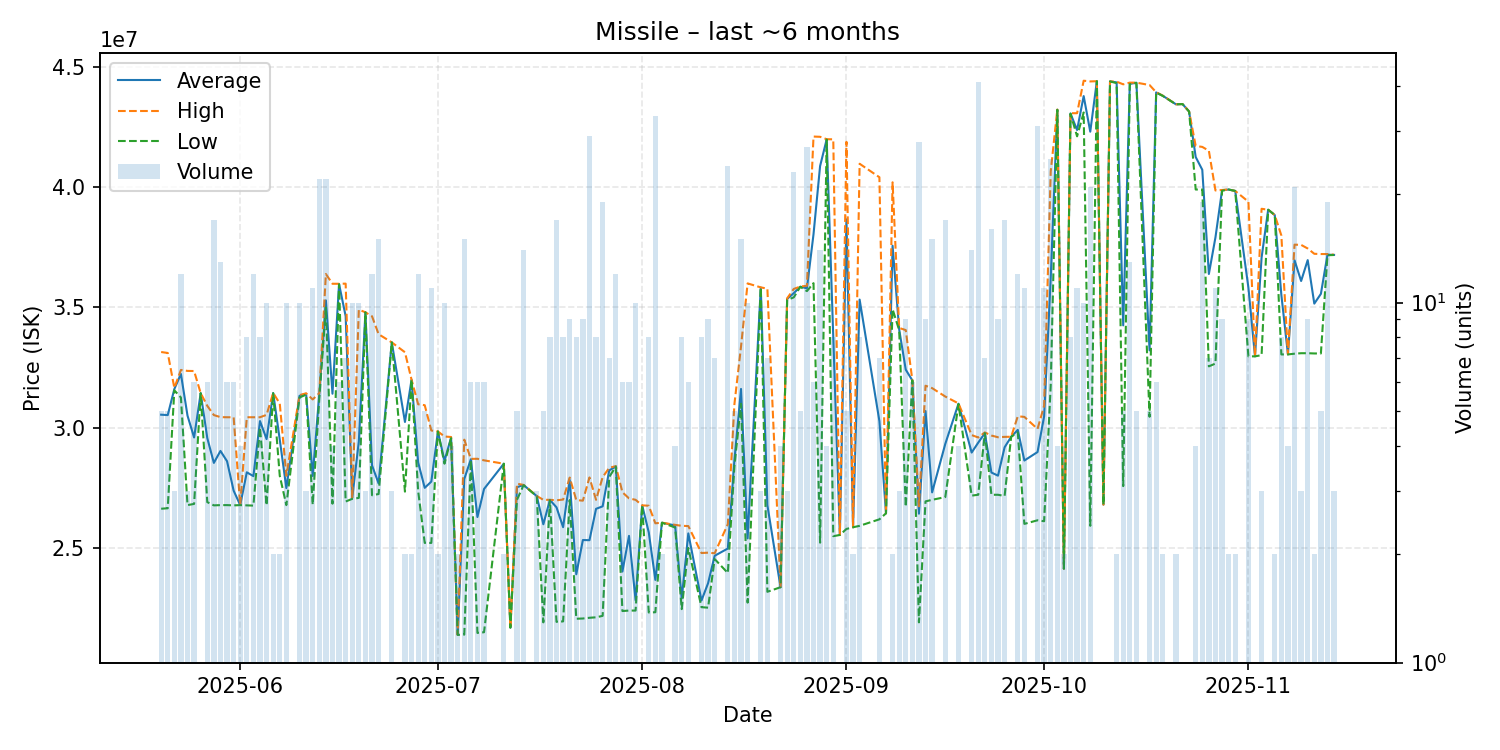

Values plotted in this chart, from the file beside it:
date, average, highest, lowest, order_count, volume
2025-05-20, 30536000, 33140000, 26630000, 3, 5
2025-05-21, 30520000, 33100000, 26650000, 4, 5
2025-05-22, 31600000, 31650000, 31550000, 3, 3
2025-05-23, 32228333, 32395000, 31250000, 7, 12
2025-05-24, 30496667, 32355000, 26780000, 3, 3
2025-05-25, 29590000, 32350000, 26830000, 3, 6
2025-05-26, 31430000, 31430000, 31430000, 1, 1
2025-05-27, 29566667, 30905000, 26905000, 5, 6
2025-05-28, 28534118, 30520000, 26770000, 11, 17
2025-05-29, 29030769, 30435000, 26780000, 7, 13
2025-05-30, 28603333, 30430000, 26780000, 6, 6
2025-05-31, 27381667, 30430000, 26770000, 3, 6
2025-06-01, 26780000, 26780000, 26780000, 3, 4
2025-06-02, 28142500, 30430000, 26770000, 4, 8
2025-06-03, 27984167, 30430000, 26760000, 4, 12
2025-06-04, 30271250, 30430000, 30000000, 3, 8
2025-06-05, 29523000, 30530000, 26770000, 8, 10
2025-06-06, 31435000, 31440000, 31430000, 2, 2
2025-06-07, 29500000, 31000000, 28000000, 2, 2
2025-06-08, 27488000, 28000000, 26780000, 7, 10
2025-06-10, 31319000, 31350000, 31250000, 4, 10
2025-06-11, 31406667, 31425000, 31370000, 3, 3
2025-06-12, 27991818, 31170000, 26800000, 4, 11
2025-06-13, 31402273, 31430000, 31200000, 11, 22
2025-06-14, 35285000, 36380000, 34990000, 11, 22
2025-06-15, 31407500, 35975000, 26840000, 4, 4
2025-06-16, 35961667, 35975000, 35955000, 4, 6
2025-06-17, 34630000, 35980000, 26930000, 6, 7
2025-06-18, 27077000, 27080000, 27040000, 10, 10
2025-06-19, 29432000, 34900000, 27080000, 9, 10
2025-06-20, 34790000, 34790000, 34790000, 1, 3
2025-06-21, 28430833, 34625000, 27190000, 6, 12
2025-06-22, 27682000, 33880000, 27240000, 4, 15
2025-06-24, 33540000, 33540000, 33540000, 1, 3
2025-06-26, 30235000, 33130000, 27340000, 2, 2
2025-06-27, 31990000, 31990000, 31990000, 1, 2
2025-06-28, 28557500, 30970000, 27370000, 8, 12
2025-06-29, 27498000, 30930000, 25210000, 2, 5
2025-06-30, 27757273, 29880000, 25210000, 4, 11
2025-07-01, 29840000, 29840000, 29840000, 1, 2
2025-07-02, 28622000, 29630000, 28500000, 7, 10
2025-07-03, 29585000, 29610000, 29560000, 3, 4
2025-07-04, 21390000, 21390000, 21390000, 2, 2
2025-07-05, 27862667, 29500000, 21400000, 9, 15
2025-07-06, 28685000, 28700000, 28650000, 3, 6
2025-07-07, 26285000, 28705000, 21470000, 5, 6
2025-07-08, 27450000, 28640000, 21500000, 5, 6
2025-07-11, 28500000, 28500000, 28500000, 2, 2
2025-07-12, 21690000, 21690000, 21690000, 1, 1
2025-07-13, 27524000, 27670000, 27000000, 3, 5
2025-07-14, 27613571, 27620000, 27610000, 7, 14
2025-07-16, 27156667, 27160000, 27150000, 2, 3
2025-07-17, 25984000, 27000000, 21910000, 4, 5
2025-07-18, 26996250, 27000000, 26990000, 4, 8
2025-07-19, 26687059, 26980000, 21930000, 8, 17
2025-07-20, 25863750, 27010000, 21950000, 6, 8
2025-07-21, 27822222, 27925000, 26990000, 5, 9
2025-07-22, 23907500, 26990000, 22060000, 7, 8
2025-07-23, 25330000, 26965000, 22070000, 5, 9
2025-07-24, 25323103, 27930000, 22100000, 10, 29
... 99 more rows
